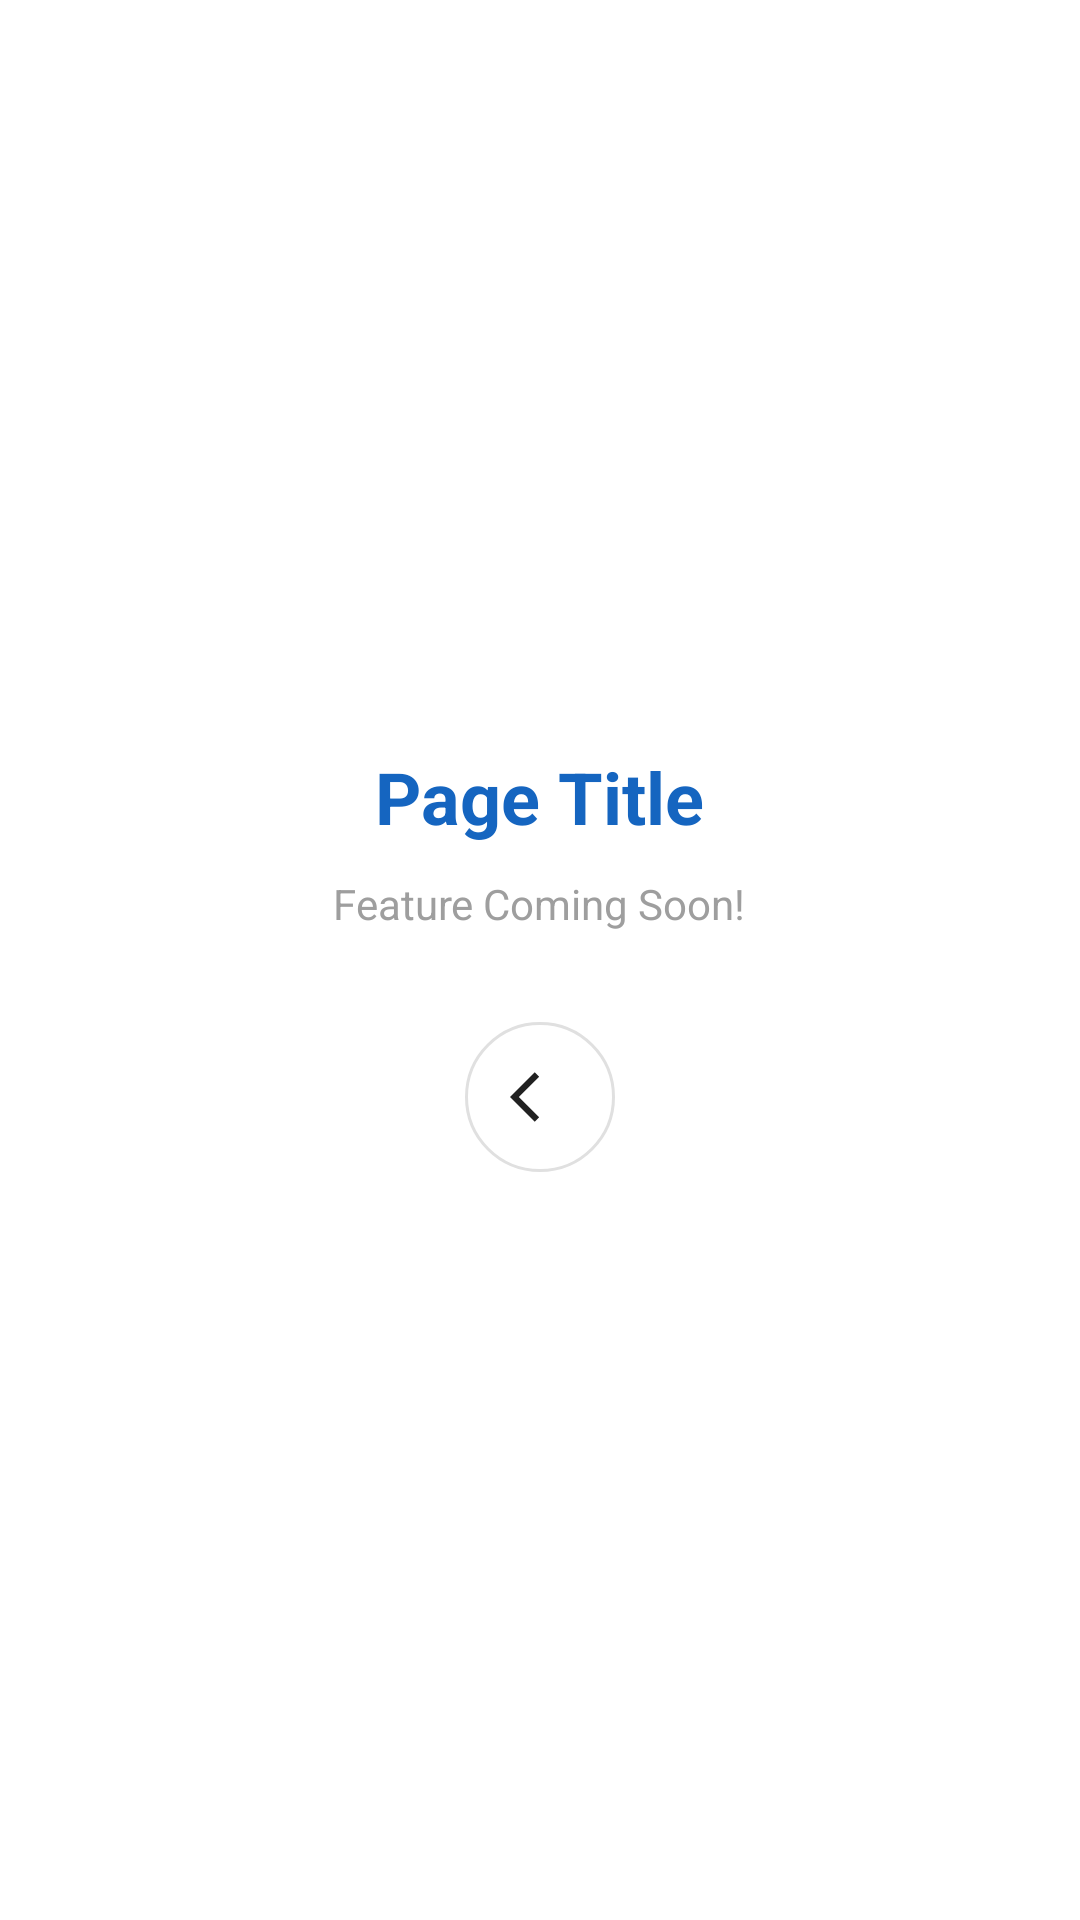

Here is an Android app screen rendered from its layout file. Give the layout XML and the strings, colors and styles it references.
<!-- AndroidManifest.xml: application theme Theme.MyClinicApp -->
<!-- res/layout/activity_detail.xml -->
<?xml version="1.0" encoding="utf-8"?>
<LinearLayout xmlns:android="http://schemas.android.com/apk/res/android"
    android:layout_width="match_parent"
    android:layout_height="match_parent"
    android:orientation="vertical"
    android:background="@color/white"
    android:gravity="center">

    <TextView
        android:id="@+id/tvPageTitle"
        android:layout_width="wrap_content"
        android:layout_height="wrap_content"
        android:text="Page Title"
        android:textSize="24sp"
        android:textStyle="bold"
        android:textColor="@color/blue_dark"
        android:layout_marginBottom="10dp"/>

    <TextView
        android:layout_width="wrap_content"
        android:layout_height="wrap_content"
        android:text="Feature Coming Soon!"
        android:textColor="@color/text_light"
        android:layout_marginBottom="30dp"/>

    <ImageView
        android:id="@+id/btnBack"
        android:layout_width="50dp"
        android:layout_height="50dp"
        android:src="@drawable/ic_back"
        android:background="@drawable/bg_search"
        android:padding="15dp"
        app:tint="@color/text_dark"
        android:clickable="true"
        xmlns:app="http://schemas.android.com/apk/res-auto"/>

</LinearLayout>
<!-- resources referenced by this layout -->
<resources>
  <color name="blue_dark">#1565C0</color>
  <color name="text_dark">#212121</color>
  <color name="text_light">#9E9E9E</color>
  <color name="white">#FFFFFFFF</color>
  <!-- drawable bg_search (drawable) -->
  <?xml version="1.0" encoding="utf-8"?>
  <shape xmlns:android="http://schemas.android.com/apk/res/android">
      <solid android:color="@color/white"/>
      <corners android:radius="25dp"/> <stroke android:width="1dp" android:color="#E0E0E0"/>
  </shape>
  <!-- drawable ic_back (drawable) -->
  <vector xmlns:android="http://schemas.android.com/apk/res/android" android:autoMirrored="true" android:height="24dp" android:tint="#00ADFD" android:viewportHeight="24" android:viewportWidth="24" android:width="24dp">
        
      <path android:fillColor="@android:color/white" android:pathData="M11.67,3.87L9.9,2.1 0,12l9.9,9.9 1.77,-1.77L3.54,12z"/>
      
  </vector>
  <style name="Theme.MyClinicApp" parent="Theme.MaterialComponents.DayNight.NoActionBar">
          <item name="colorPrimary">@color/blue_dark</item>
          <item name="colorPrimaryVariant">@color/blue_primary</item>
          <item name="colorOnPrimary">@color/white</item>
          <item name="colorSecondary">@color/cat_teal</item>
          <item name="colorSecondaryVariant">@color/cat_teal</item>
          <item name="colorOnSecondary">@color/black</item>
          <item name="android:statusBarColor" tools:targetApi="l">?attr/colorPrimaryVariant</item>
          <item name="android:windowBackground">@color/bg_grey</item>
      </style>
  <color name="blue_primary">#1E88E5</color>
  <color name="cat_teal">#00BCD4</color>
  <color name="black">#FF000000</color>
  <color name="bg_grey">#F5F7FA</color>
</resources>
